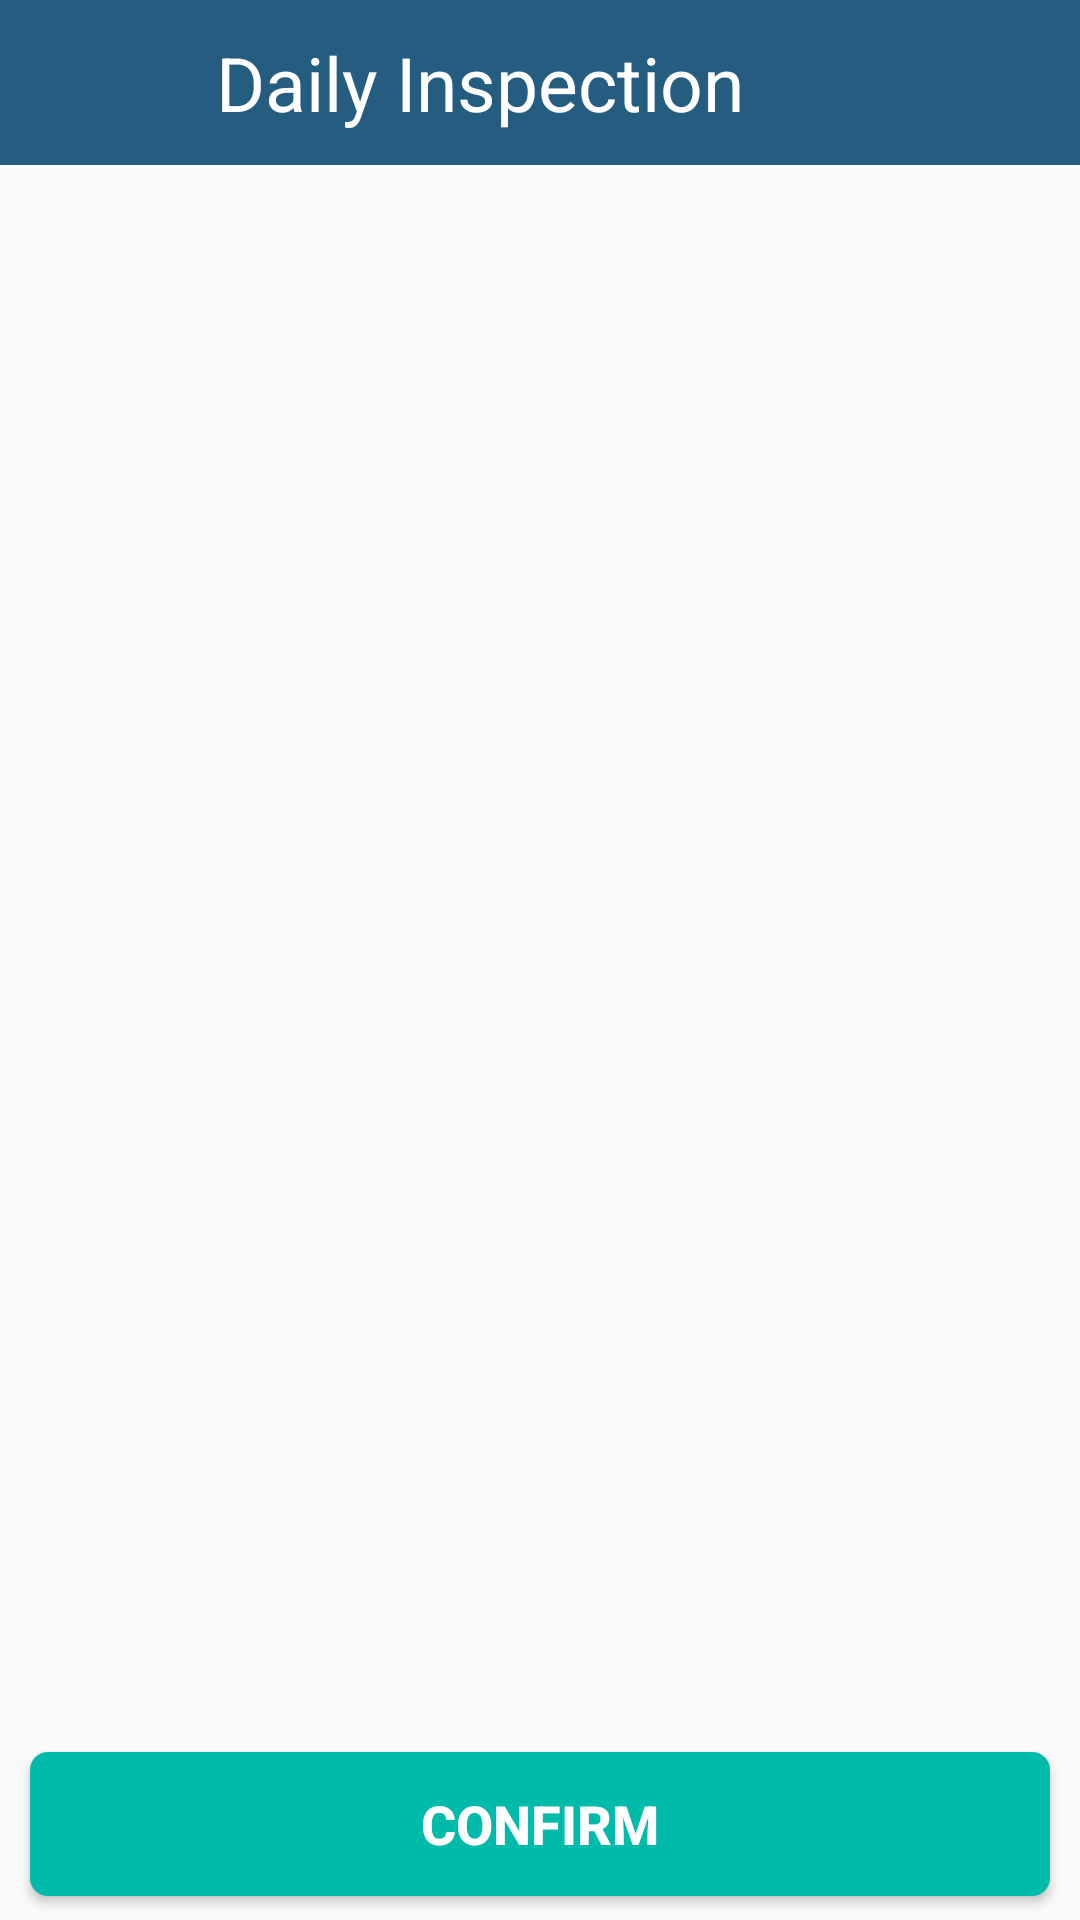

Android layout source for this screen:
<!-- AndroidManifest.xml: application theme AppTheme -->
<!-- res/layout/activity_summary.xml -->
<RelativeLayout xmlns:android="http://schemas.android.com/apk/res/android"
    xmlns:tools="http://schemas.android.com/tools" android:layout_width="match_parent"
    android:layout_height="match_parent"
    tools:context="zlian.netgap.ui.SummaryActivity">

    <include
        android:id="@+id/rl_title"
        layout="@layout/check_head" />

    <Button
        android:id="@+id/btn_confirm"
        android:layout_width="wrap_content"
        android:layout_height="wrap_content"
        android:layout_alignParentStart="true"
        android:layout_alignParentEnd="true"
        android:layout_alignParentBottom="true"
        android:layout_marginLeft="10dp"
        android:layout_marginRight="10dp"
        android:layout_marginBottom="8dp"
        android:gravity="center"
        android:background="@drawable/photo_btn_bg"
        android:text="@string/confirm"
        android:textColor="#fff"
        android:textSize="18sp"
        android:textStyle="bold" />

    <ListView
        android:id="@+id/mListView"
        android:layout_width="match_parent"
        android:layout_below="@id/rl_title"
        android:layout_above="@id/btn_confirm"
        android:layout_marginBottom="10dp"
        android:layout_height="wrap_content" />

</RelativeLayout>
<!-- res/layout/check_head.xml (included above) -->
<?xml version="1.0" encoding="utf-8"?>
<androidx.constraintlayout.widget.ConstraintLayout xmlns:android="http://schemas.android.com/apk/res/android"
    xmlns:app="http://schemas.android.com/apk/res-auto"
    style="@style/title_bar_style">

    <TextView
        android:id="@+id/version"
        android:layout_width="wrap_content"
        android:layout_height="wrap_content"
        android:textColor="@color/title_text_color"
        app:layout_constraintBottom_toBottomOf="parent"
        app:layout_constraintStart_toStartOf="parent"
        app:layout_constraintTop_toTopOf="parent" />

    <androidx.constraintlayout.widget.ConstraintLayout
        android:layout_width="wrap_content"
        android:layout_height="wrap_content"
        app:layout_constraintBottom_toBottomOf="parent"
        app:layout_constraintEnd_toStartOf="@id/tv_star"
        app:layout_constraintStart_toEndOf="@id/version"
        app:layout_constraintTop_toTopOf="parent">

        <TextView
            android:id="@+id/title"
            style="@style/title_text_style"
            android:layout_width="wrap_content"
            android:layout_height="wrap_content"
            android:text="@string/daily_check"
            app:layout_constraintBottom_toBottomOf="parent"
            app:layout_constraintStart_toStartOf="parent"
            app:layout_constraintTop_toTopOf="parent" />

        <TextView
            android:id="@+id/tv_indexOfPage"
            android:layout_width="wrap_content"
            android:layout_height="wrap_content"
            android:textColor="#ffffff"
            android:textSize="20sp"
            app:layout_constraintBottom_toBottomOf="@id/title"
            app:layout_constraintStart_toEndOf="@id/title"
            app:layout_constraintTop_toTopOf="@id/title" />

    </androidx.constraintlayout.widget.ConstraintLayout>

    <TextView
        android:id="@+id/tv_star"
        android:layout_width="40dp"
        android:layout_height="40dp"
        android:gravity="center"
        android:text="★"
        android:textColor="#ff0000"
        android:textSize="25sp"
        android:visibility="invisible"
        app:layout_constraintBottom_toBottomOf="parent"
        app:layout_constraintEnd_toEndOf="parent"
        app:layout_constraintTop_toTopOf="parent" />
</androidx.constraintlayout.widget.ConstraintLayout>
<!-- resources referenced by this layout -->
<resources>
  <color name="title_text_color">#ffffff</color>
  <!-- drawable photo_btn_bg (drawable) -->
  <?xml version="1.0" encoding="UTF-8"?>
  <selector xmlns:android="http://schemas.android.com/apk/res/android">
      <item android:state_enabled="false">
          <shape>
              <corners android:radius="6dp" />
              <solid android:color="#00BBA9" />
          </shape>
      </item>
      <item android:state_pressed="true">
          <shape>
              <corners android:radius="6dp" />
              <solid android:color="#C0C0C0" />
          </shape>
      </item>
      <item android:state_focused="true">
          <shape>
              <corners android:radius="6dp" />
              <solid android:color="#00BBA9" />
          </shape>
      </item>
  </selector>
  <string name="confirm">Confirm</string>
  <string name="daily_check">Daily Inspection</string>
  <style name="title_bar_style">
          <item name="android:background">@drawable/bg_titlebar</item>
          <item name="android:layout_width">fill_parent</item>
          <item name="android:layout_height">@dimen/title_bar_height</item>
      </style>
  <style name="title_text_style">
          <item name="android:textSize">25.0sp</item>
          <item name="android:textColor">@color/title_text_color</item>
      </style>
  <style name="AppTheme" parent="Theme.AppCompat.Light.NoActionBar">
          
  
          <item name="android:windowNoTitle">true</item>
      </style>
  <!-- drawable bg_titlebar (drawable) -->
  <?xml version="1.0" encoding="utf-8"?>
  <shape android:shape="rectangle"
    xmlns:android="http://schemas.android.com/apk/res/android">
      <solid android:color="#245d80" />
  </shape>
  <dimen name="title_bar_height">55.0dip</dimen>
</resources>
